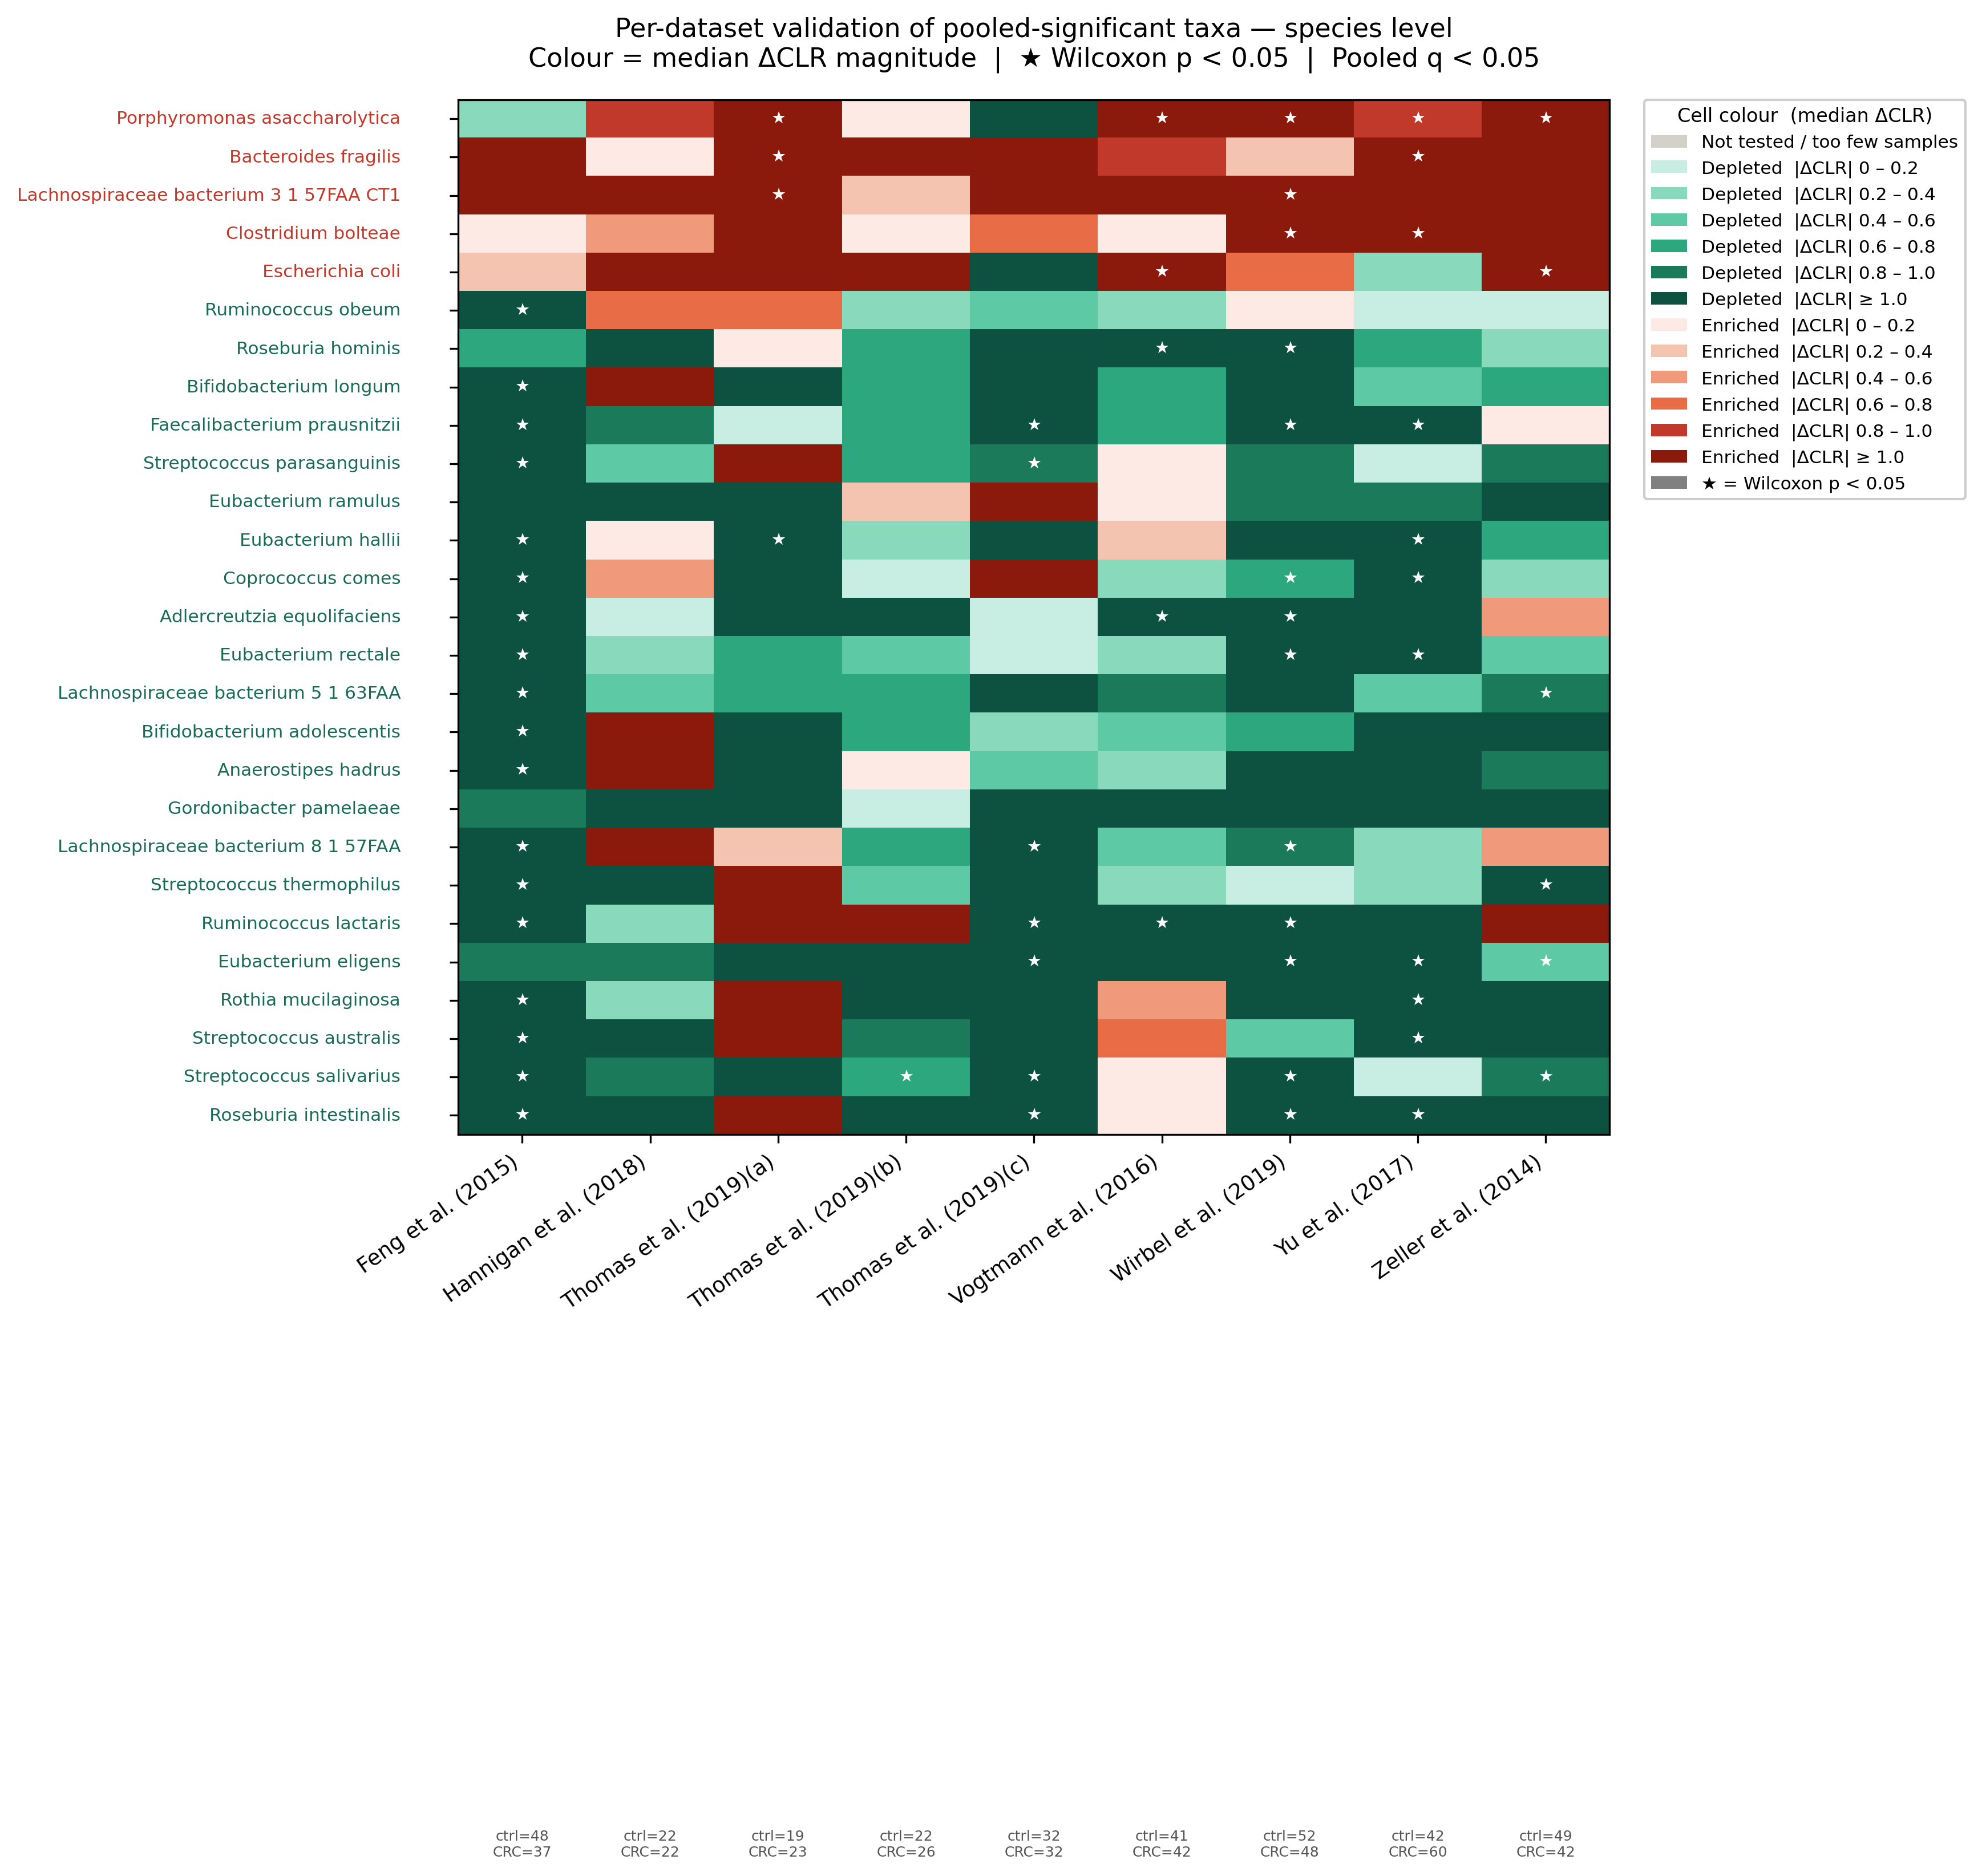

Values plotted in this chart, from the file beside it:
, FengQ_2015, HanniganGD_2017, ThomasAM_2019_a, ThomasAM_2019_b, ThomasAM_2019_c, VogtmannE_2016, WirbelJ_2018, YuJ_2015, ZellerG_2014
k__Bacteria|p__Bacteroidetes|c__Bacteroi…, 8.636, 0.09595, 15.45, 15.08, 6.055, 0.806, 0.3263, 2.492, 1.79
k__Bacteria|p__Actinobacteria|c__Actinob…, -0.8338, -9.58, -2.445, -0.02827, -1.703, -8.994, -5.278, -12.08, -9.265
k__Bacteria|p__Bacteroidetes|c__Bacteroi…, -0.3117, 0.9135, 4.498, 0.1869, -1.276, 3.677, 2.809, 0.9355, 1.153
k__Bacteria|p__Firmicutes|c__Clostridia|…, -1.928, -0.3029, -0.7604, -0.5817, -0.1837, -0.2841, -1.182, -2.525, -0.5711
k__Bacteria|p__Firmicutes|c__Clostridia|…, -0.8459, -0.9633, -3.761, -2.551, -2.53, -1.381, -1.686, -2.506, -0.4732
k__Bacteria|p__Firmicutes|c__Clostridia|…, -2.42, 0.1232, -10.4, -0.3626, -1.264, 0.209, -1.168, -1.259, -0.6009
k__Bacteria|p__Firmicutes|c__Bacilli|o__…, -2.752, -0.8328, -1.689, -0.7671, -2.026, 0.004146, -1.63, -0.0618, -0.8339
k__Bacteria|p__Firmicutes|c__Bacilli|o__…, -2.991, -7.517, 1.425, -0.4408, -7.735, -0.3589, -0.08104, -0.3508, -1.685
k__Bacteria|p__Firmicutes|c__Clostridia|…, -2.451, -0.4152, -0.733, -0.7835, -2.222, -0.9209, -1.177, -0.5728, -0.8227
k__Bacteria|p__Firmicutes|c__Clostridia|…, 10.49, 1.121, 10.54, 0.3114, 2.203, 1.157, 12.71, 8.144, 3.88
k__Bacteria|p__Firmicutes|c__Clostridia|…, -1.924, 1.085, -1.626, 0.1356, -0.4564, -0.3396, -1.15, -1.364, -0.8827
k__Bacteria|p__Firmicutes|c__Clostridia|…, -3.593, -12.1, 1.638, -2.248, -13.76, 0.09178, -2.715, -2.827, -1.448
k__Bacteria|p__Firmicutes|c__Clostridia|…, -1.619, -0.9158, -0.01442, -0.6116, -1.197, -0.7334, -1.328, -1.256, 0.1821
k__Bacteria|p__Proteobacteria|c__Gammapr…, 0.2742, 16.21, 2.328, 2.017, -1.799, 1.892, 0.7418, -0.3216, 2.58
k__Bacteria|p__Firmicutes|c__Clostridia|…, -2.336, 0.5904, -8.216, -0.07824, 12.6, -0.3887, -0.707, -1.685, -0.3817
k__Bacteria|p__Actinobacteria|c__Actinob…, -3.108, -0.3194, 1.719, -8.791, -2.954, 0.4403, -1.369, -11.58, -2.774
k__Bacteria|p__Firmicutes|c__Clostridia|…, -3.058, 7.799, 0.2687, -0.6628, -1.995, -0.4483, -0.8841, -0.3128, 0.4122
k__Bacteria|p__Firmicutes|c__Clostridia|…, 0.106, 0.5945, 2.552, 0.04217, 0.6977, 0.1144, 14.49, 2.135, 2.727
k__Bacteria|p__Firmicutes|c__Bacilli|o__…, -3.247, -0.5826, 2.612, -0.7887, -0.9485, 0.04785, -0.8441, -0.1822, -0.8299
k__Bacteria|p__Actinobacteria|c__Actinob…, -2.751, -0.1399, -10.08, -1.614, -0.1924, -1.074, -2.207, -1.97, 0.54
k__Bacteria|p__Firmicutes|c__Clostridia|…, -2.797, -0.2373, 3.334, 7.52, -2.465, -6.197, -2.267, -9.318, 2.845
k__Bacteria|p__Actinobacteria|c__Actinob…, -2.349, 1.295, -1.304, -0.7645, -1.817, -0.779, -1.112, -0.5074, -0.6577
k__Bacteria|p__Firmicutes|c__Clostridia|…, -1.999, 0.624, 0.6454, -0.292, -0.5253, -0.2094, 0.005142, -0.1323, -0.0688
k__Bacteria|p__Firmicutes|c__Bacilli|o__…, -12.52, -1.062, 1.668, -0.8217, -1.946, 0.6379, -0.5258, -1.573, -12.08
k__Bacteria|p__Actinobacteria|c__Actinob…, -3.301, 1.861, -10.42, -0.6307, -0.292, -0.4753, -0.7197, -3.323, -1.451
k__Bacteria|p__Firmicutes|c__Clostridia|…, -0.7255, -4.837, 0.03186, -0.7818, -1.393, -1.41, -1.098, -0.604, -0.2203
k__Bacteria|p__Firmicutes|c__Clostridia|…, -1.764, -4.742, -7.295, 0.2052, 10.99, 0.02631, -0.9661, -0.8329, -1.134
